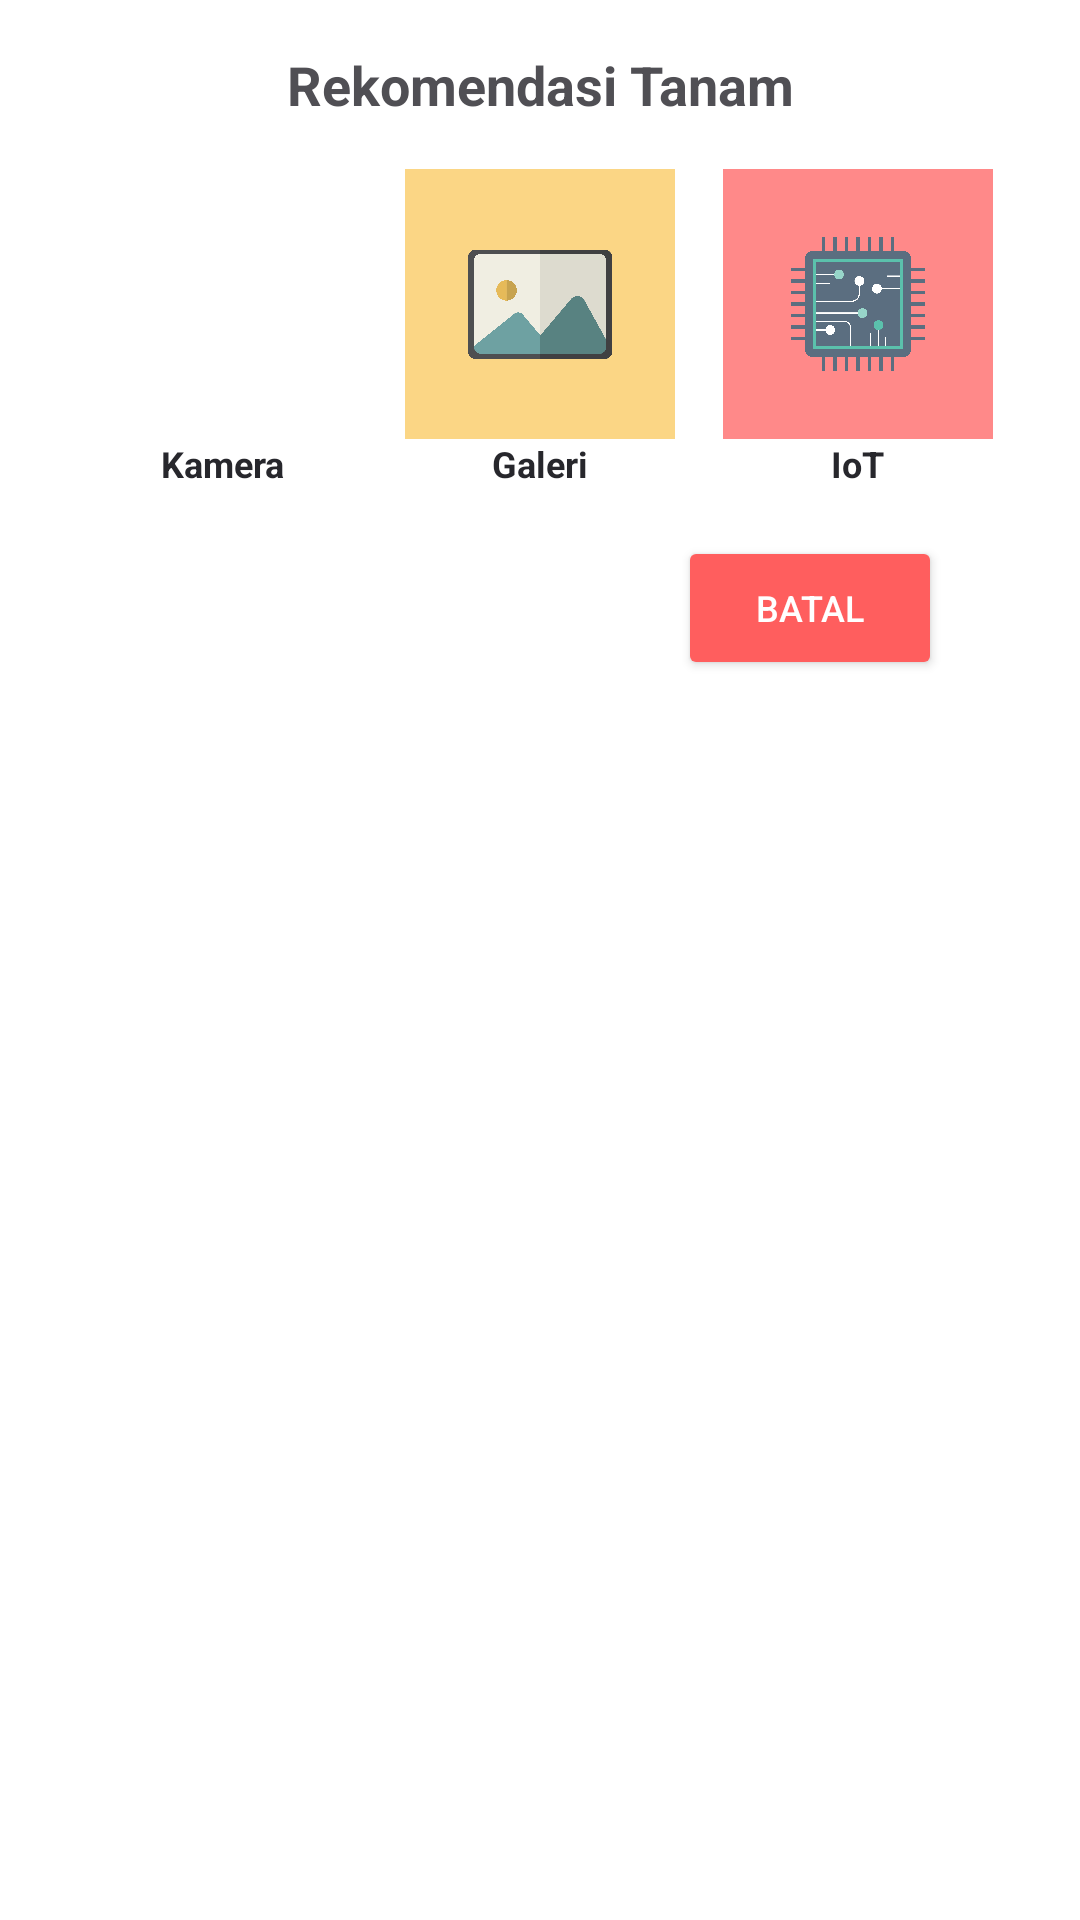

The Android layout XML behind this screen, and the referenced resources:
<!-- AndroidManifest.xml: application theme Theme.TaniLand -->
<!-- res/layout/popup_rekomendasi_tanam.xml -->
<?xml version="1.0" encoding="utf-8"?>
<LinearLayout xmlns:android="http://schemas.android.com/apk/res/android"
    xmlns:tools="http://schemas.android.com/tools"
    android:id="@+id/popup_rekomendasi_tanam"
    android:layout_width="match_parent"
    android:layout_height="wrap_content"
    android:background="@color/white"
    android:orientation="vertical"
    android:padding="16dp">

    <TextView
        style="@style/TitleMediumBold"
        android:layout_width="match_parent"
        android:layout_height="wrap_content"
        android:gravity="center_horizontal"
        android:text="@string/rekomendasi_tanam" />

    <LinearLayout
        android:layout_width="match_parent"
        android:layout_height="wrap_content"
        android:layout_marginTop="16dp"
        android:gravity="center"
        android:orientation="horizontal">

        <LinearLayout
            android:id="@+id/menu_kamera"
            android:layout_width="90dp"
            android:layout_height="wrap_content"
            android:layout_marginEnd="16dp"
            android:gravity="center"
            android:orientation="vertical"
            tools:ignore="UseCompoundDrawables">

            <ImageView
                android:layout_width="90dp"
                android:layout_height="90dp"
                android:contentDescription="@string/btn_camera"
                android:src="@drawable/ic_kamera" />

            <TextView
                android:id="@+id/txtCamera"
                style="@style/BodyMediumBold"
                android:layout_width="wrap_content"
                android:layout_height="wrap_content"
                android:gravity="center"
                android:text="@string/kamera" />
        </LinearLayout>

        <LinearLayout
            android:id="@+id/menu_galeri"
            android:layout_width="90dp"
            android:layout_height="wrap_content"
            android:layout_marginEnd="16dp"
            android:gravity="center"
            android:orientation="vertical"
            tools:ignore="UseCompoundDrawables">

            <ImageView
                android:layout_width="90dp"
                android:layout_height="90dp"
                android:contentDescription="@string/btn_galeri"
                android:src="@drawable/ic_galeri" />

            <TextView
                android:id="@+id/txtGallery"
                style="@style/BodyMediumBold"
                android:layout_width="wrap_content"
                android:layout_height="wrap_content"
                android:gravity="center"
                android:text="@string/galeri" />
        </LinearLayout>

        <LinearLayout
            android:id="@+id/menu_iot"
            android:layout_width="90dp"
            android:layout_height="wrap_content"
            android:gravity="center"
            android:orientation="vertical"
            tools:ignore="UseCompoundDrawables">

            <ImageView
                android:layout_width="90dp"
                android:layout_height="90dp"
                android:contentDescription="@string/btn_iot"
                android:src="@drawable/ic_iot" />

            <TextView
                android:id="@+id/txtIoT"
                style="@style/BodyMediumBold"
                android:layout_width="wrap_content"
                android:layout_height="wrap_content"
                android:gravity="center"
                android:text="@string/iot" />
        </LinearLayout>

    </LinearLayout>

    <Button
        android:id="@+id/btnCancel"
        style="@style/BodyMedium"
        android:layout_width="wrap_content"
        android:layout_height="wrap_content"
        android:layout_gravity="end"
        android:layout_marginTop="16dp"
        android:layout_marginEnd="30dp"
        android:backgroundTint="@color/accient"
        android:text="@string/batal"
        android:textColor="@color/white" />

</LinearLayout>
<!-- resources referenced by this layout -->
<resources>
  <color name="accient">#FF5E5E</color>
  <color name="white">#FFFFFFFF</color>
  <!-- drawable ic_galeri: png bitmap (drawable, 203316 bytes) -->
  <!-- drawable ic_iot: png bitmap (drawable, 213165 bytes) -->
  <string name="batal">Batal</string>
  <string name="btn_camera">btn_camera</string>
  <string name="btn_galeri">btn_galeri</string>
  <string name="btn_iot">btn_iot</string>
  <string name="galeri">Galeri</string>
  <string name="iot">IoT</string>
  <string name="kamera">Kamera</string>
  <string name="rekomendasi_tanam">Rekomendasi Tanam</string>
  <style name="BodyMedium" parent="Body">
          <item name="android:textSize">12sp</item>
      </style>
  <style name="BodyMediumBold" parent="BodyMedium">
          <item name="android:textStyle">bold</item>
      </style>
  <style name="TitleMediumBold" parent="TitleMedium">
          <item name="android:textStyle">bold</item>
      </style>
  <style name="Theme.TaniLand" parent="Base.Theme.TaniLand">
          
          <item name="colorPrimary">@color/primary_green</item>
          <item name="colorPrimaryVariant">@color/primary_teal</item>
          <item name="colorOnPrimary">@color/white</item>
          
          <item name="colorSecondary">@color/secondary_purple</item>
          <item name="colorSecondaryVariant">@color/ternary_yellow</item>
          <item name="colorOnSecondary">@color/white</item>
          
          
          
      </style>
  <style name="Body">
          <item name="android:textColor">@color/textcolor_body</item>
      </style>
  <style name="TitleMedium" parent="Title">
          <item name="android:textSize">18sp</item>
      </style>
  <style name="Base.Theme.TaniLand" parent="Theme.Material3.DayNight.NoActionBar">
          
          
      </style>
  <color name="primary_green">#345834</color>
  <color name="primary_teal">#75B49C</color>
  <color name="secondary_purple">#7A5E7E</color>
  <color name="ternary_yellow">#FBD685</color>
  <color name="textcolor_body">#27272C</color>
  <style name="Title">
          <item name="android:textColor">@color/textcolor_title</item>
      </style>
  <color name="textcolor_title">#504F54</color>
</resources>
